Photos from the image-classification dataset "cleaned" in the GitHub repository massamba0809/atelier_prepa_donnees_images. Its 6 classes are: cardboard, glass, metal, paper, plastic, trash.

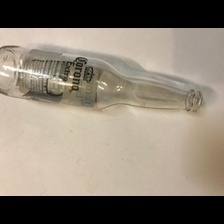
Label: glass

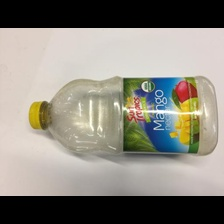
Label: plastic

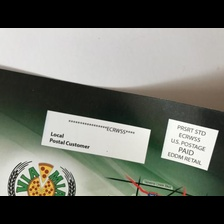
Label: paper

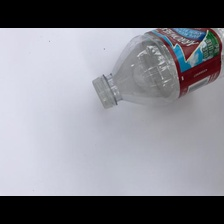
Label: plastic

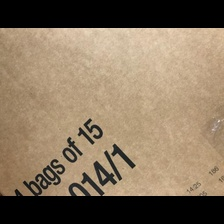
Label: cardboard

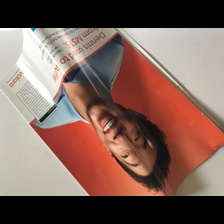
Label: paper
